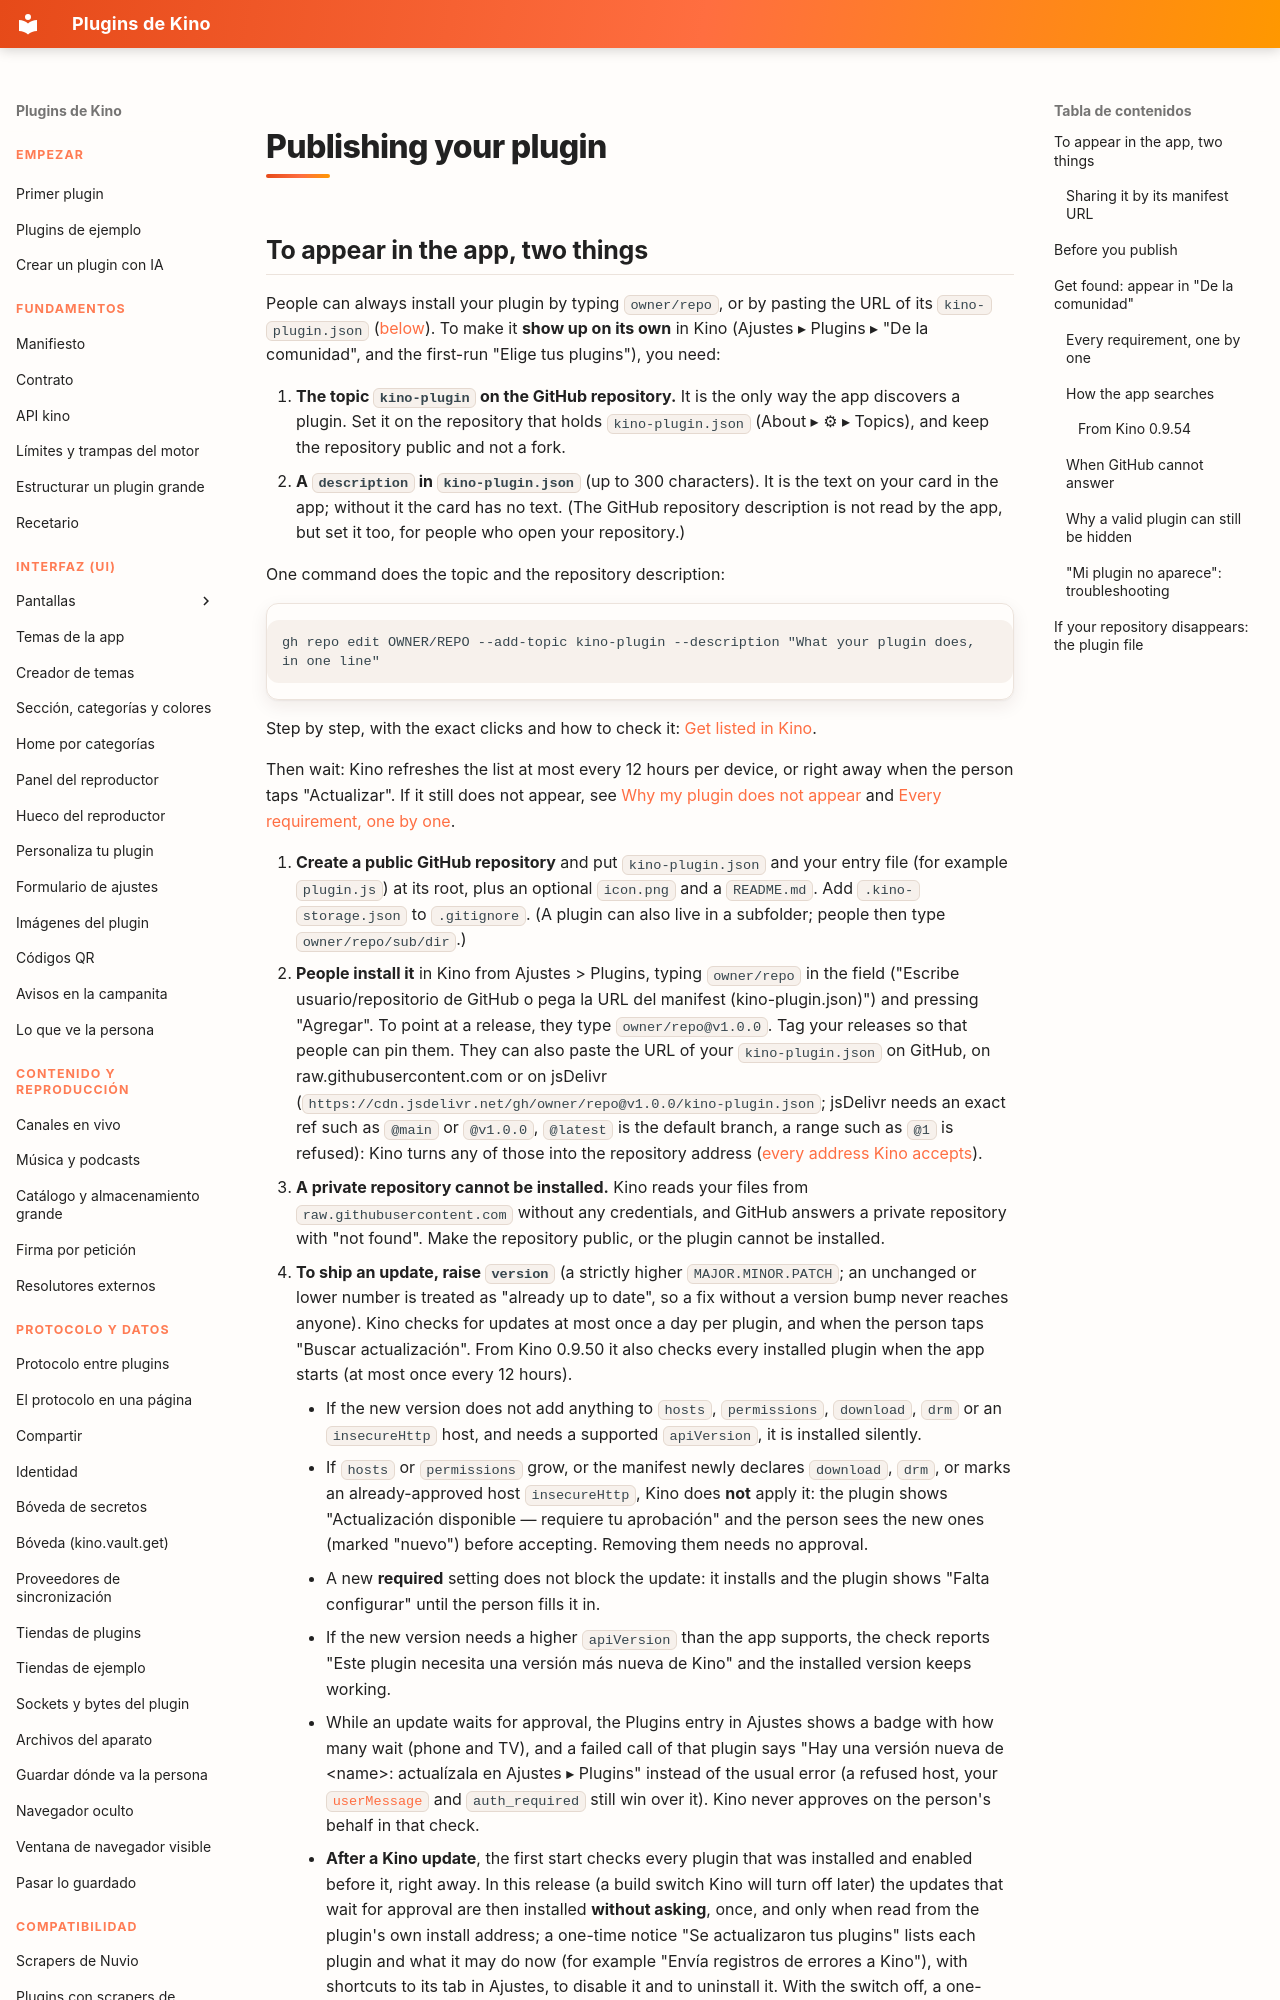

repository: kinotvapp/kino-plugins · page: publish.en/index.html · generator: mkdocs

# Publishing your plugin

## To appear in the app, two things { #appear-in-the-app }

People can always install your plugin by typing `owner/repo`, or by pasting the URL of its
`kino-plugin.json` ([below](#manifest-url)). To make it **show up on its own** in
Kino (Ajustes ▸ Plugins ▸ "De la comunidad", and the first-run "Elige tus plugins"), you need:

1. **The topic `kino-plugin` on the GitHub repository.** It is the only way the app discovers a
   plugin. Set it on the repository that holds `kino-plugin.json` (About ▸ ⚙ ▸ Topics), and keep the
   repository public and not a fork.
2. **A `description` in `kino-plugin.json`** (up to 300 characters). It is the text on your card in
   the app; without it the card has no text. (The GitHub repository description is not read by the
   app, but set it too, for people who open your repository.)

One command does the topic and the repository description:

```
gh repo edit OWNER/REPO --add-topic kino-plugin --description "What your plugin does, in one line"
```

Step by step, with the exact clicks and how to check it: [Get listed in Kino](listed.md).

Then wait: Kino refreshes the list at most every 12 hours per device, or right away when the person
taps "Actualizar". If it still does not appear, see [Why my plugin does not appear](#troubleshooting)
and [Every requirement, one by one](#discovery-requirements).
